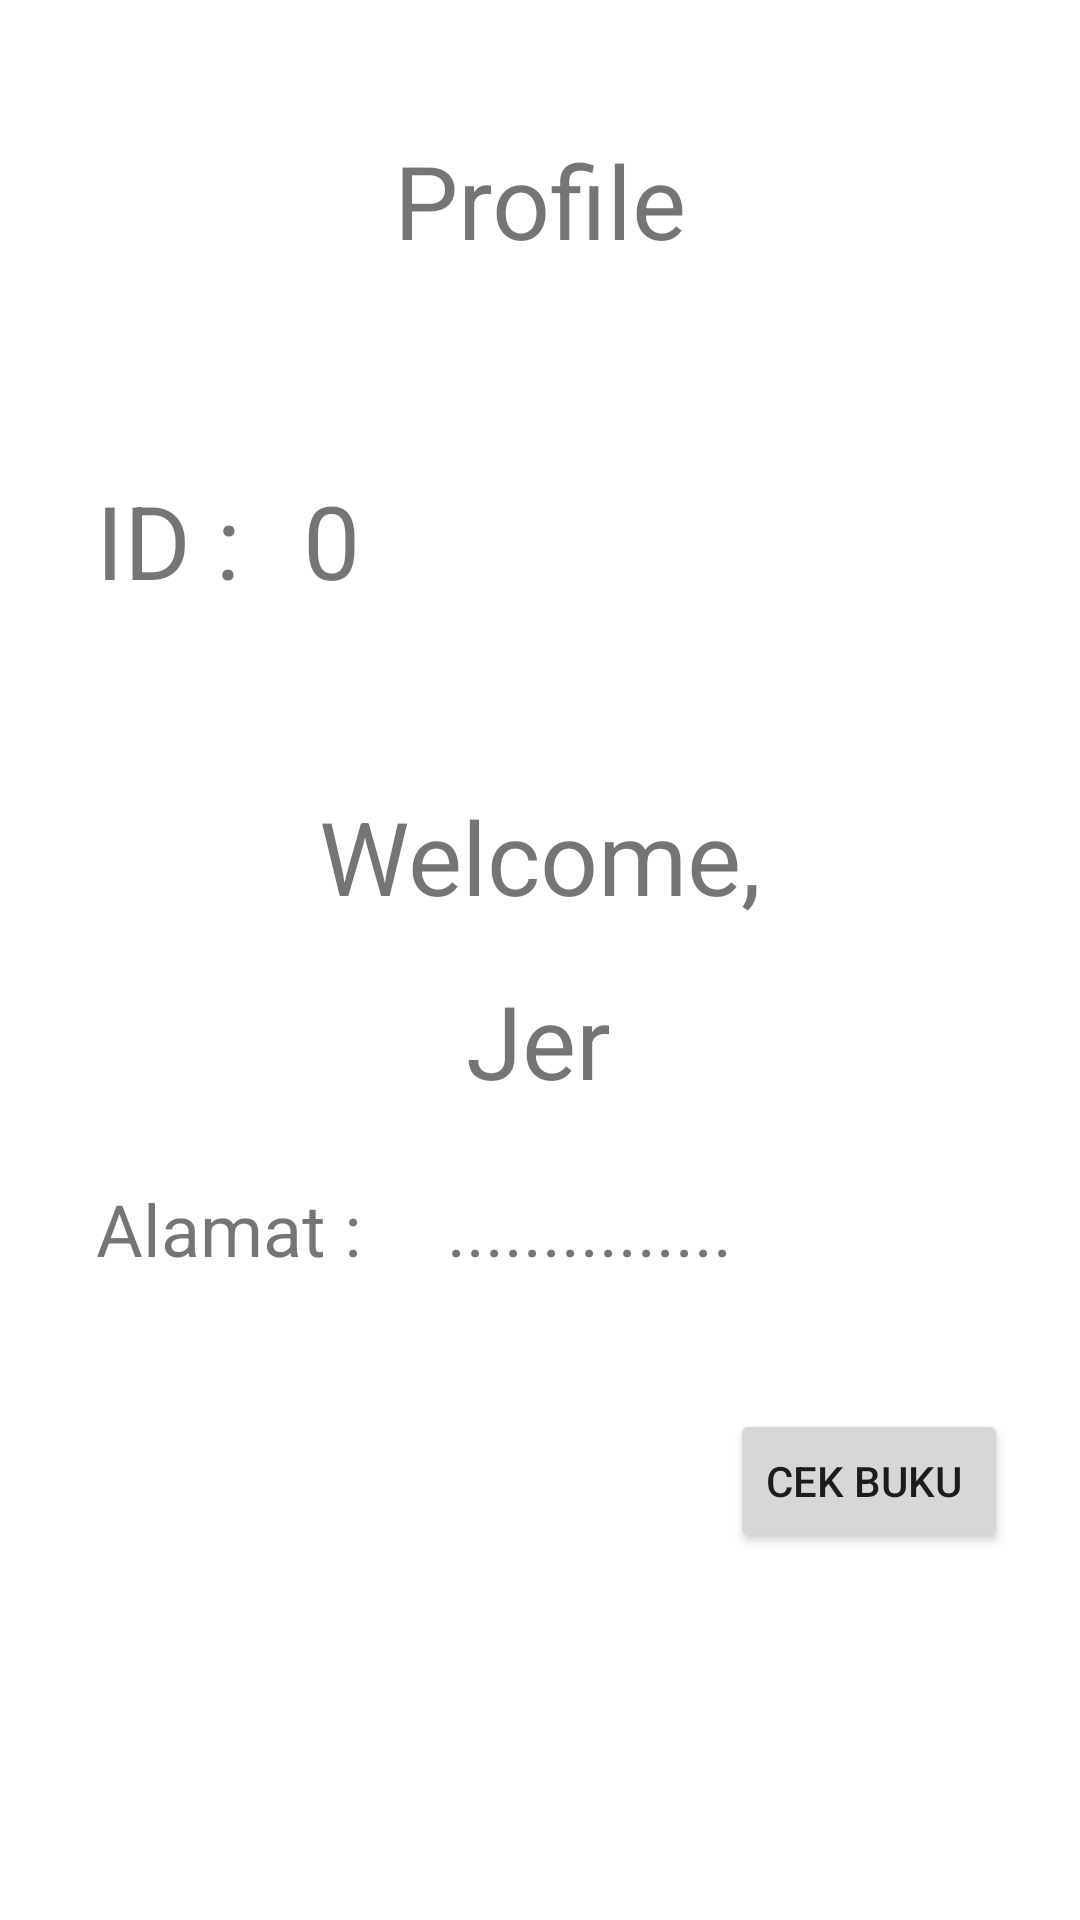

Here is an Android app screen rendered from its layout file. Give the layout XML and the strings, colors and styles it references.
<!-- AndroidManifest.xml: application theme Theme.S160420020_ProjectUTS -->
<!-- res/layout/fragment_profile.xml -->
<?xml version="1.0" encoding="utf-8"?>
<androidx.constraintlayout.widget.ConstraintLayout xmlns:android="http://schemas.android.com/apk/res/android"
    xmlns:app="http://schemas.android.com/apk/res-auto"
    xmlns:tools="http://schemas.android.com/tools"
    android:id="@+id/frameLayout"
    android:layout_width="match_parent"
    android:layout_height="match_parent"
    tools:context=".view.ProfileFragment">

    <TextView
        android:id="@+id/textView3"
        android:layout_width="wrap_content"
        android:layout_height="wrap_content"
        android:layout_marginTop="44dp"
        android:text="Profile"
        android:textSize="34sp"
        app:layout_constraintEnd_toEndOf="parent"
        app:layout_constraintStart_toStartOf="parent"
        app:layout_constraintTop_toTopOf="parent" />

    <TextView
        android:id="@+id/textView4"
        android:layout_width="wrap_content"
        android:layout_height="wrap_content"
        android:layout_marginStart="32dp"
        android:layout_marginTop="68dp"
        android:text="ID : "
        android:textSize="34sp"
        app:layout_constraintStart_toStartOf="parent"
        app:layout_constraintTop_toBottomOf="@+id/textView3" />

    <TextView
        android:id="@+id/txtIdProfile"
        android:layout_width="wrap_content"
        android:layout_height="wrap_content"
        android:layout_marginTop="68dp"
        android:text="0"
        android:textSize="34sp"
        app:layout_constraintEnd_toEndOf="parent"
        app:layout_constraintHorizontal_bias="0.049"
        app:layout_constraintStart_toEndOf="@+id/textView4"
        app:layout_constraintTop_toBottomOf="@+id/textView3" />

    <TextView
        android:id="@+id/textView6"
        android:layout_width="wrap_content"
        android:layout_height="wrap_content"
        android:layout_marginTop="60dp"
        android:text="Welcome,"
        android:textSize="34sp"
        app:layout_constraintEnd_toEndOf="parent"
        app:layout_constraintStart_toStartOf="parent"
        app:layout_constraintTop_toBottomOf="@+id/txtIdProfile" />

    <TextView
        android:id="@+id/txtUsernameProfile"
        android:layout_width="wrap_content"
        android:layout_height="wrap_content"
        android:layout_marginTop="16dp"
        android:text="Jer"
        android:textSize="34sp"
        app:layout_constraintEnd_toEndOf="parent"
        app:layout_constraintHorizontal_bias="0.498"
        app:layout_constraintStart_toStartOf="parent"
        app:layout_constraintTop_toBottomOf="@+id/textView6" />

    <TextView
        android:id="@+id/textView8"
        android:layout_width="wrap_content"
        android:layout_height="wrap_content"
        android:layout_marginStart="32dp"
        android:layout_marginTop="24dp"
        android:text="Alamat : "
        android:textSize="24sp"
        app:layout_constraintStart_toStartOf="parent"
        app:layout_constraintTop_toBottomOf="@+id/txtUsernameProfile" />

    <TextView
        android:id="@+id/txtAlamatProfile"
        android:layout_width="wrap_content"
        android:layout_height="wrap_content"
        android:layout_marginTop="24dp"
        android:text="..............."
        android:textSize="24sp"
        app:layout_constraintEnd_toEndOf="parent"
        app:layout_constraintHorizontal_bias="0.164"
        app:layout_constraintStart_toEndOf="@+id/textView8"
        app:layout_constraintTop_toBottomOf="@+id/txtUsernameProfile" />

    <Button
        android:id="@+id/btnLihatBuku"
        android:layout_width="wrap_content"
        android:layout_height="wrap_content"
        android:layout_marginTop="44dp"
        android:layout_marginEnd="24dp"
        android:text="Cek Buku "
        app:layout_constraintEnd_toEndOf="parent"
        app:layout_constraintTop_toBottomOf="@+id/txtAlamatProfile" />
</androidx.constraintlayout.widget.ConstraintLayout>
<!-- resources referenced by this layout -->
<resources>
  <style name="Theme.S160420020_ProjectUTS" parent="Theme.MaterialComponents.DayNight.DarkActionBar">
          
          <item name="colorPrimary">@color/purple_500</item>
          <item name="colorPrimaryVariant">@color/purple_700</item>
          <item name="colorOnPrimary">@color/white</item>
          
          <item name="colorSecondary">@color/teal_200</item>
          <item name="colorSecondaryVariant">@color/teal_700</item>
          <item name="colorOnSecondary">@color/black</item>
          
          <item name="android:statusBarColor">?attr/colorPrimaryVariant</item>
          
      </style>
  <!-- not gathered from this repository: default colours our renderer supplied (Android Studio template values) -->
  <color name="purple_500">#FF6200EE</color>
  <color name="purple_700">#FF3700B3</color>
  <color name="teal_200">#FF03DAC5</color>
  <color name="teal_700">#FF018786</color>
  <color name="black">#FF000000</color>
  <color name="white">#FFFFFFFF</color>
</resources>
